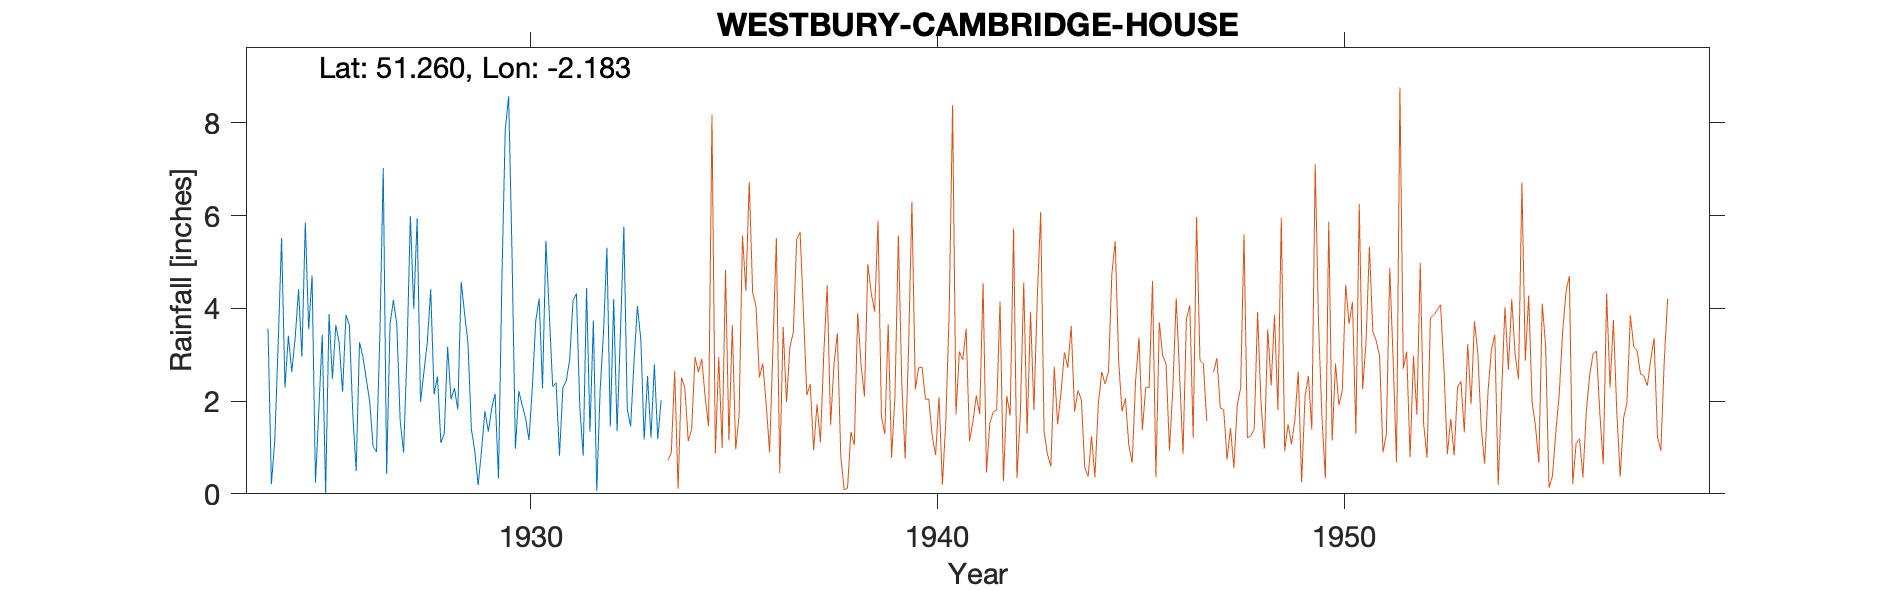

The table this chart was drawn from, first rows:
WESTBURY-CAMBRIDGE-HOUSE, , , , , , , , , , , , , , , , , , , , , , , 
Grid ref, ST873512, Long, -2.183, Lat, 51.26, Elevation, 190, ft, , , , , , , , , , , , , , , 
Station no, 1477, , , , , , , , , , , , , , , , , , , , , , 
, 1920, 1921, 1922, 1923, 1924, 1925, 1926, 1927, 1928, 1929, 1930, 1931, 1932, 1933, 1934, 1935, 1936, 1937, 1938, 1939, 1940, , 
January, , , , , 3.56, 3.55, 3.63, 3.66, 4.41, 1.4, 5.19, 2.31, 3.74, 2.86, , , , , , , , , 
February, , , , , 0.21, 4.71, 1.75, 4.18, 2.15, 0.93, 0.97, 2.4, 0.06, 4.05, , , , , , , , , 
March, , , , , 1.16, 0.24, 0.49, 3.66, 2.53, 0.19, 2.22, 0.82, 2.24, 3.33, , , , , , , , , 
April, , , , , 3.25, 1.82, 3.27, 1.57, 1.1, 0.93, 1.91, 2.28, 3.49, 1.17, , , , , , , , , 
May, , , , , 5.52, 3.43, 2.96, 0.89, 1.3, 1.79, 1.63, 2.43, 5.31, 2.54, , , , , , , , , 
June, , , , , 2.29, 0.02, 2.47, 3.02, 3.17, 1.34, 1.16, 2.89, 1.45, 1.21, , , , , , , , , 
July, , , , , 3.41, 3.88, 1.99, 5.99, 2.04, 1.84, 2.3, 4.16, 4.2, 2.79, , , , , , , , , 
August, , , , , 2.63, 2.48, 1.03, 3.99, 2.28, 2.16, 3.73, 4.32, 1.35, 1.18, , , , , , , , , 
September, , , , , 3.35, 3.64, 0.9, 5.94, 1.82, 0.33, 4.21, 1.88, 3.5, 2.02, , , , , , , , , 
October, , , , , 4.41, 3.25, 3.42, 1.98, 4.57, 4.58, 2.27, 0.82, 5.76, , , , , , , , , , 
November, , , , , 2.96, 2.2, 7.03, 2.63, 3.89, 7.86, 5.46, 4.44, 1.83, , , , , , , , , , 
December, , , , , 5.85, 3.86, 0.43, 3.26, 3.25, 8.57, 3.88, 1.34, 1.45, , , , , , , , , , 
Total, , , , , 38.6, 33.08, 29.37, 40.77, 32.51, 31.92, 34.93, 30.09, 34.38, , , , , , , , , , 
1933 Oct Gauge moved, , , , , , , , , , , , , , , , , , , , , , , 
